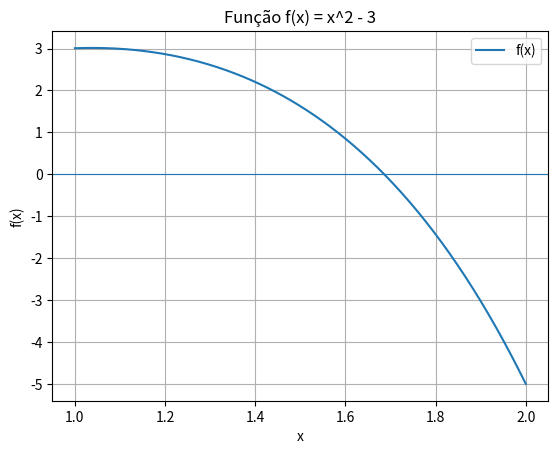

The matplotlib source for this figure:
import numpy as np
import matplotlib.pyplot as plt

def f(x):
    return 2 * np.log(3 - np.cos(x)) - 3 * (x ** x) + 5 * np.sin(x)

def falsa_posicao(x1, x2, TOL, itermax):
    if f(x1) * f(x2) > 0:
        print("Nenhuma raiz encontrada no intervalo fornecido.")
        return None

    i = 1
    xk = x2 - f(x2) * (x1 - x2) / (f(x1) - f(x2))
    ERRO = np.abs(f(xk))

    print("\n" * 2)
    print("Método da Falsa Posição")
    print("*" * 80)
    print(f"{'No.':>3} {'AN':>12} {'BN':>12} {'RAIZ':>12} {'|F(X)|':>12} {'ERRO':>12}")
    print("*" * 80)
    print(f"{i:3d} {x1:12.6f} {x2:12.6f} {xk:12.6f} {abs(f(xk)):12.6f} {ERRO:12.6f}")

    while ERRO >= TOL and i < itermax:
        if f(x1) * f(xk) < 0:
            x2 = xk
        else:
            x1 = xk

        xk_old = xk
        xk = x2 - f(x2) * (x1 - x2) / (f(x1) - f(x2))
        i += 1

        ERRO = abs(xk - xk_old)

        print(f"{i:3d} {x1:12.6f} {x2:12.6f} {xk:12.6f} {abs(f(xk)):12.6f} {ERRO:12.6f}")

    return [xk, ERRO, i]


# Parâmetros iniciais
x1 = 1.0
x2 = 2.0
TOL = 0.00001
itermax = 10

# Gráfico
x_vals = np.linspace(x1, x2, 400)
plt.plot(x_vals, f(x_vals), label='f(x)')
plt.axhline(0, linewidth=0.8)
plt.xlabel('x')
plt.ylabel('f(x)')
plt.title('Função f(x) = x^2 - 3')
plt.grid(True)
plt.legend()
plt.show()

# Execução
res = falsa_posicao(x1, x2, TOL, itermax)

if res is not None:
    print("*" * 80)
    print("Resultados:")
    print(f"{'Valor da Raiz:':<25} {res[0]:<12.6f}")
    print(f"{'Erro Aproximado:':<25} {res[1]:<12.6f}")
    print(f"{'Número de Iterações:':<25} {res[2]:<12d}")
    print(f"{'f(xk) =':<25} {f(res[0]):<12.6f}")
